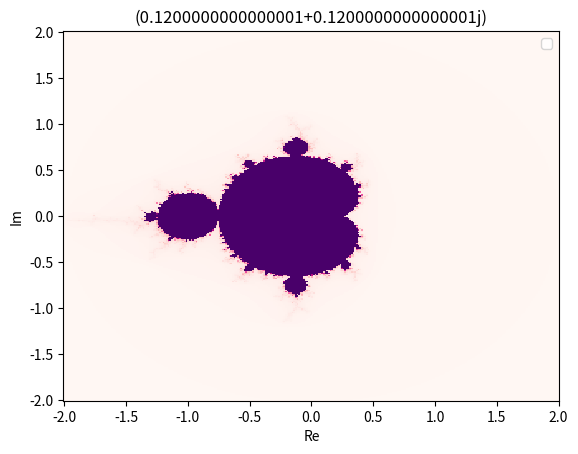

Recreate this plot in Python. (Note: this script raises an exception after producing the figure.)
import numpy as np
import matplotlib.pyplot as plt
import matplotlib.animation as animation

width, height = 300, 300
max_iter = 200

x_min, x_max = -2, 2
y_min, y_max = (x_min-x_max)/2, (x_max-x_min)/2

zstart = complex(-1, -1)
zend = complex(1,1)

def mandelbrot(xmin, xmax, ymin, ymax, width, height, max_iter, z0):
    real = np.linspace(xmin, xmax, width)
    imag = np.linspace(ymin, ymax, height)
    real, imag = np.meshgrid(real, imag)
    c = real + 1j * imag

    z = np.full(c.shape, z0, dtype=np.complex128)
    divergence_step = np.full(c.shape, max_iter, dtype=int)

    for i in range(max_iter):
        mask = np.abs(z) <= 2
        z[mask] = z[mask] ** 2 + c[mask]

        diverged = (np.abs(z) > 2) & (divergence_step == max_iter)
        divergence_step[diverged] = i

    return divergence_step

#plt.imshow(image, cmap='copper', extent=(x_min, x_max, y_min, y_max))
#plt.colorbar(label="Iters before devergence")
#plt.title("Mandelbrot fractal")
#plt.xlabel("Re")
#plt.ylabel("Im")
#plt.show()

image = mandelbrot(x_min, x_max, y_min, y_max, width, height, max_iter, complex(0,0))
Fig, Ax = plt.subplots()
x_grid, y_grid = np.meshgrid(np.linspace(x_min,x_max,width), np.linspace(x_min,x_max,height))
graph = Ax.pcolormesh(x_grid,y_grid,image,cmap='RdPu')
Ax.set_xlabel("Re")
Ax.set_ylabel("Im")
Ax.legend()

dz = (zend - zstart) / 100
print("dz: ",dz)
def loop_animation(i):
    curz = zstart + dz * i
    image = mandelbrot(x_min, x_max, y_min, y_max, width, height, max_iter, curz)
    Ax.set_title(curz)
    graph.set_array(image)
    return graph

ani = animation.FuncAnimation(
    fig=Fig, 
    func=loop_animation, 
    frames=100, 
    interval=1000/20
)
ani.save("mandelbrot-1-1to11.mkv", writer='ffmpeg')
#plt.show()